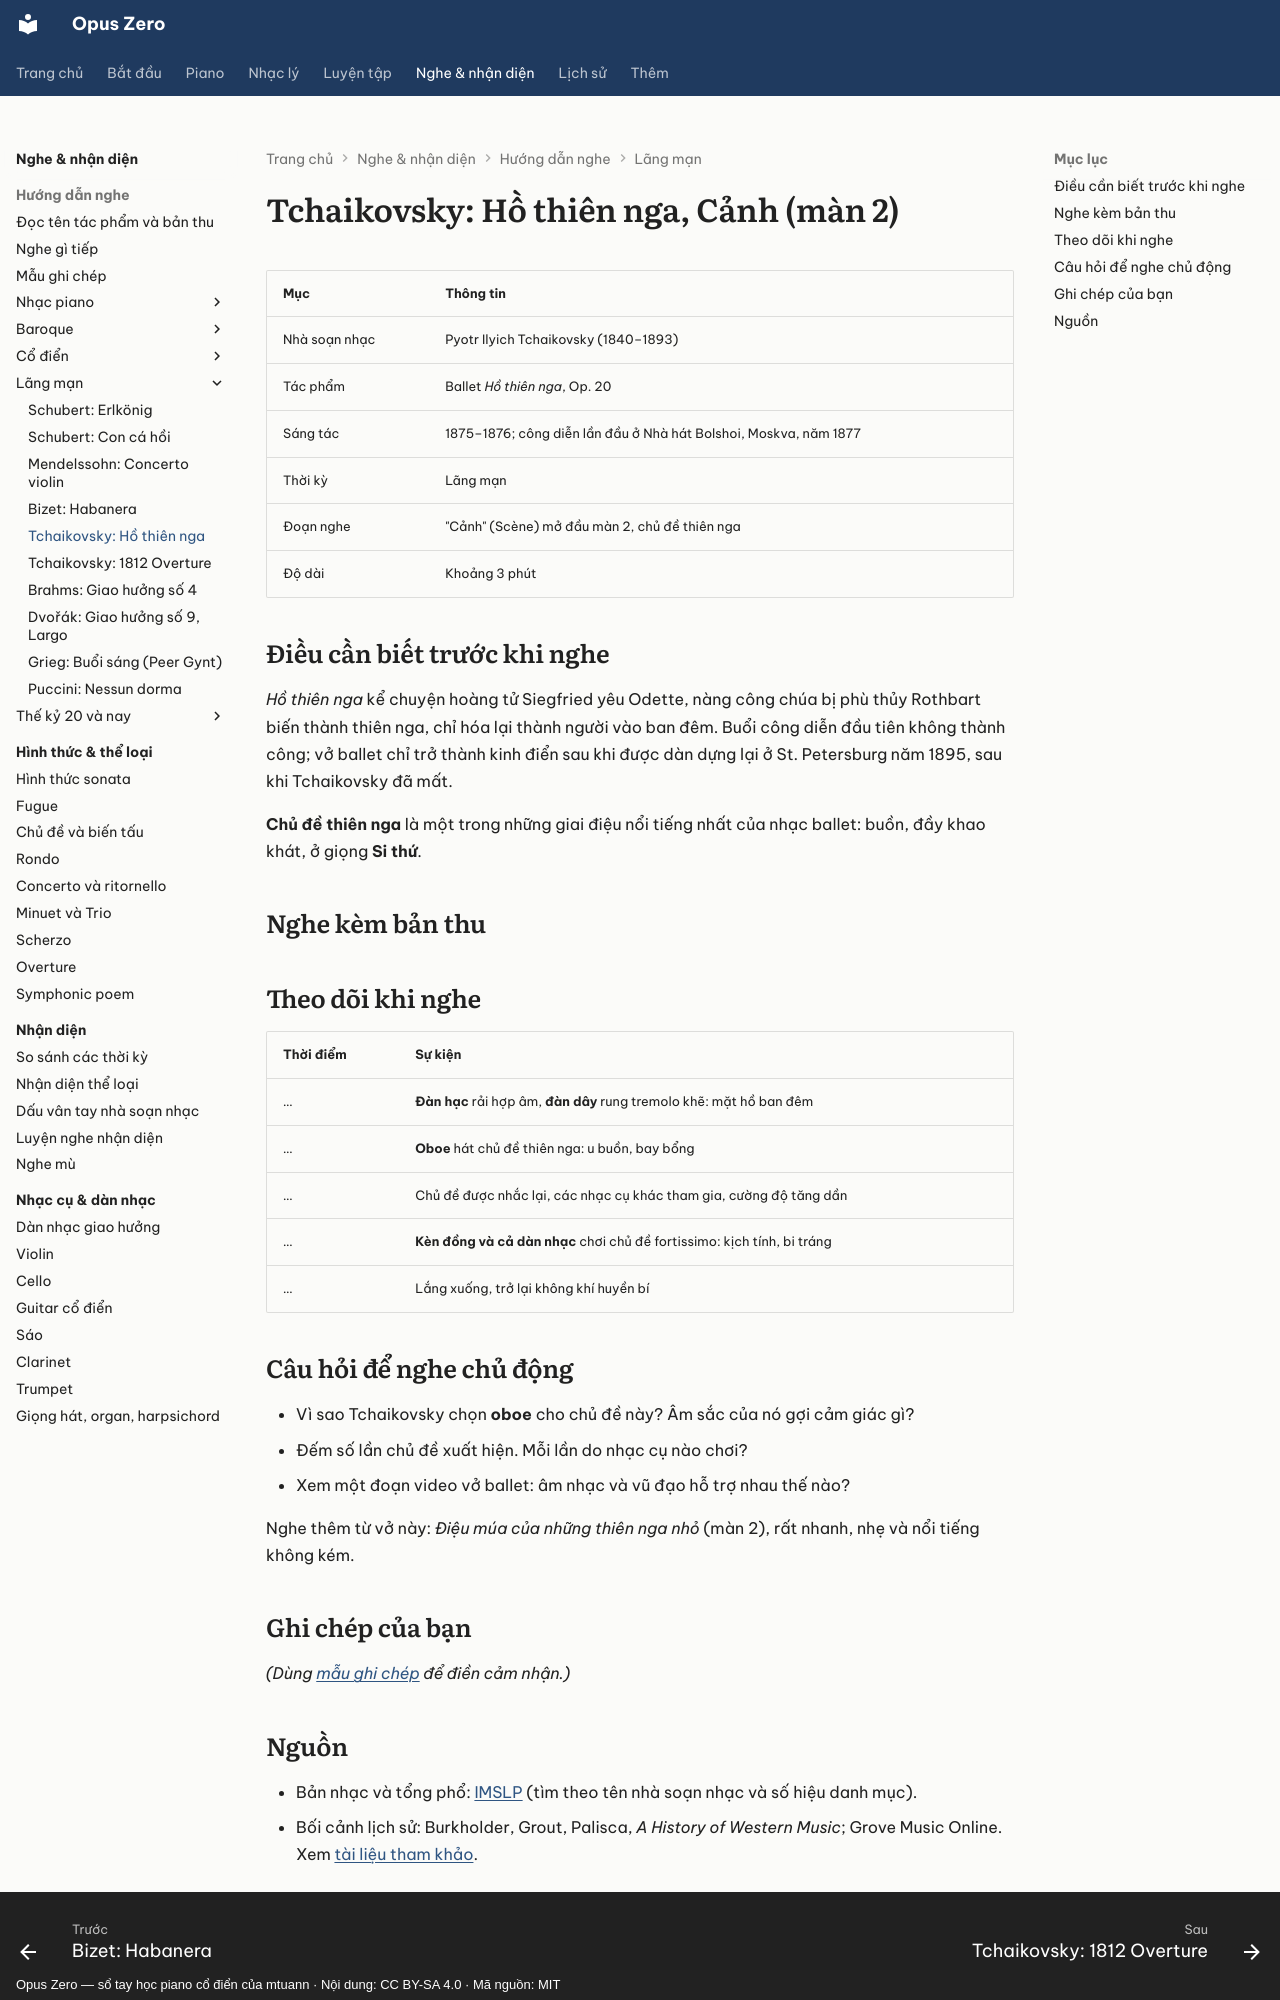

repository: mtuann/opus-zero · page: nghe-nhac/tchaikovsky-ho-thien-nga/index.html · generator: mkdocs · copyright: Opus Zero — sổ tay học piano cổ điển của mtuann · Nội dung: CC BY-SA 4.0 · Mã nguồn: MIT

# Tchaikovsky: Hồ thiên nga, Cảnh (màn 2)

| Mục | Thông tin |
|---|---|
| Nhà soạn nhạc | Pyotr Ilyich Tchaikovsky (1840–1893) |
| Tác phẩm | Ballet *Hồ thiên nga*, Op. 20 |
| Sáng tác | 1875–1876; công diễn lần đầu ở Nhà hát Bolshoi, Moskva, năm 1877 |
| Thời kỳ | Lãng mạn |
| Đoạn nghe | "Cảnh" (Scène) mở đầu màn 2, chủ đề thiên nga |
| Độ dài | Khoảng 3 phút |

## Điều cần biết trước khi nghe

*Hồ thiên nga* kể chuyện hoàng tử Siegfried yêu Odette, nàng công chúa bị phù thủy Rothbart biến thành thiên nga, chỉ hóa lại thành người vào ban đêm. Buổi công diễn đầu tiên không thành công; vở ballet chỉ trở thành kinh điển sau khi được dàn dựng lại ở St. Petersburg năm 1895, sau khi Tchaikovsky đã mất.

**Chủ đề thiên nga** là một trong những giai điệu nổi tiếng nhất của nhạc ballet: buồn, đầy khao khát, ở giọng **Si thứ**.

## Nghe kèm bản thu

<div class="oz-listen"></div>

## Theo dõi khi nghe

| Thời điểm | Sự kiện |
|---|---|
| … | **Đàn hạc** rải hợp âm, **đàn dây** rung tremolo khẽ: mặt hồ ban đêm |
| … | **Oboe** hát chủ đề thiên nga: u buồn, bay bổng |
| … | Chủ đề được nhắc lại, các nhạc cụ khác tham gia, cường độ tăng dần |
| … | **Kèn đồng và cả dàn nhạc** chơi chủ đề fortissimo: kịch tính, bi tráng |
| … | Lắng xuống, trở lại không khí huyền bí |

## Câu hỏi để nghe chủ động

- Vì sao Tchaikovsky chọn **oboe** cho chủ đề này? Âm sắc của nó gợi cảm giác gì?
- Đếm số lần chủ đề xuất hiện. Mỗi lần do nhạc cụ nào chơi?
- Xem một đoạn video vở ballet: âm nhạc và vũ đạo hỗ trợ nhau thế nào?

Nghe thêm từ vở này: *Điệu múa của những thiên nga nhỏ* (màn 2), rất nhanh, nhẹ và nổi tiếng không kém.

## Ghi chép của bạn

*(Dùng [mẫu ghi chép](mau.md) để điền cảm nhận.)*
